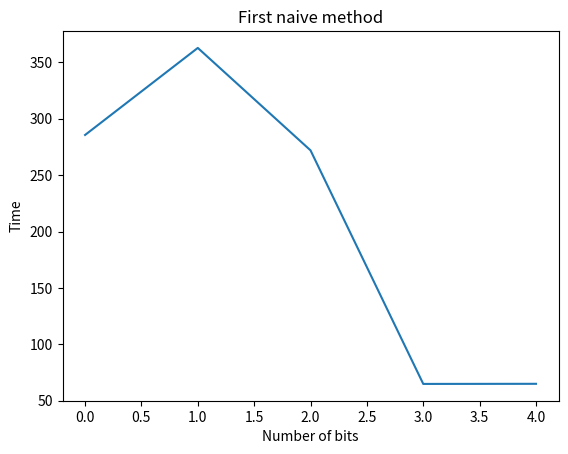
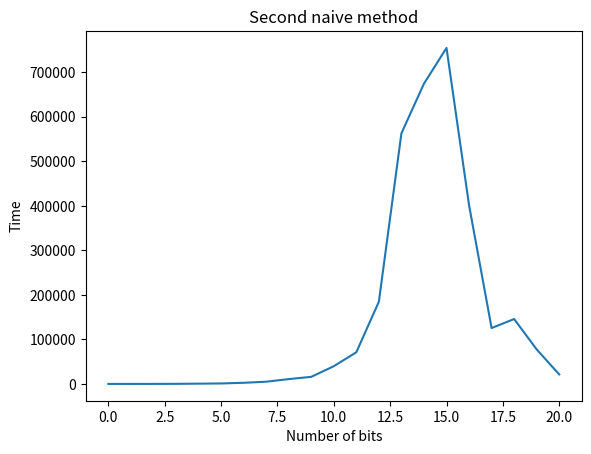
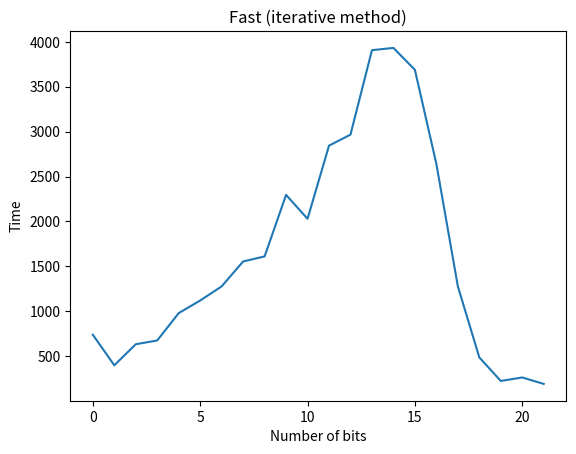
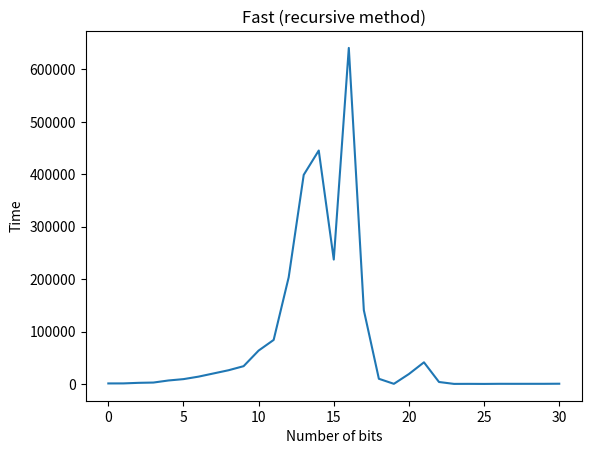

These charts were generated, in order, by the following Python code:
import time
from matplotlib import pyplot as plt
import random

def naive1(b,n,m):
    b = b-1
    start = time.perf_counter_ns()
    r = 1
    for i in range(n):
        if r > ((2**31)-1):
           #print("naive1 over flow at bits" ,len(bin(b)[2:]) , r)
           return [r,0]
        r = r*b
    r = r%m
    stop = time.perf_counter_ns()
    period = stop - start
    return [r,period]


def naive2(b,n,m):
    b = b-1
    start = time.perf_counter_ns()
    r = 1
    for i in range(n):
        r = (r * b)
        if r > ((2**31)-1):
           #print("naive2 over flow at bits" ,len(bin(b)[2:]))
           return [r,0]
        r = r % m
    stop = time.perf_counter_ns()
    period = stop - start
    return [r, period]



def FastExponentiationIterative(b,n,m):
    r = 1
    start = time.perf_counter_ns()
    while n > 0:
        if n%2 == 0:
            b = (b*b)
            if b > (2**32)-1 :
                return[r,0]
            b %= m
            n /= 2
        else:
            r = (r*b)
            if r > (2**32)-1 :
                return[r,0]
            r %= n
            n -= 1
    stop = time.perf_counter_ns()
    period = stop - start
    return [r,period]

def FastExponentiationRecursive(b,n,m):
    if n == 0:
        return 1
    elif n%2 == 0:
        flag = b*b
        if flag > ((2 ** 32) - 1):
            return 0
        else:
            return FastExponentiationRecursive((b*b)%m,n/2,m)
    elif n%2 != 0:
        flag = (b * FastExponentiationRecursive(b, n-1, m))
        if flag > ((2 ** 32) - 1):
            return 0
        else :
            return (b * FastExponentiationRecursive(b, n-1, m)) % m

def FastExponentiationRecursiveTimer(b,n,m):
    start = time.perf_counter_ns()
    result = FastExponentiationRecursive(b,n,m)
    stop = time.perf_counter_ns()
    period = stop - start
    return [result,period]

if __name__ == '__main__':
    timesNaive1 = []
    timesNaive2 = []
    timeFastIterative = []
    timeFastRecursive = []

    for i in range (1,32):
        timesNaive1.append(0)
        timesNaive2.append(0)
        timeFastIterative.append(0)
        timeFastRecursive.append(0)
        for j in range (20):
            number = random.getrandbits(i)
            resultNaive1 = naive1((int(number)+1), (int(number)+1), (int(number)+1))
            resultNaive2 = naive2((int(number)+1), (int(number)+1), (int(number)+1))
            resultFastIterative = FastExponentiationIterative((int(number)+1), (int(number)+1), (int(number)+1))
            resultFastRecursive = FastExponentiationRecursiveTimer((int(number)+1), (int(number)+1), (int(number)+1))

            timesNaive1[i-1] += resultNaive1[1]
            timesNaive2[i-1] += resultNaive2[1]
            timeFastIterative[i-1] += resultFastIterative[1]
            timeFastRecursive[i-1] += resultFastRecursive[1]

        timesNaive1[i-1] /= 20
        timesNaive2[i-1] /= 20
        timeFastIterative[i-1] /= 20
        timeFastRecursive[i-1] /= 10
    timesNaive1 = [item for item in (timesNaive1) if item > 0]
    timesNaive2 = [item for item in (timesNaive2) if item > 0]
    timeFastIterative = [item for item in (timeFastIterative) if item > 0]
    timeFastRecursive = [item for item in (timeFastRecursive) if item > 0]
    print(timesNaive1)
    print(timesNaive2)
    print(timeFastIterative)
    print(timeFastRecursive)
    print("finished")

    plt.figure(1)
    x = [i for i in range(5)]
    plt.plot(x , timesNaive1[1:6])
    plt.title("First naive method")
    plt.xlabel("Number of bits")
    plt.ylabel("Time")

    plt.figure(2)
    x = [i for i in range(len([item for item in (timesNaive2) if item > 0]))]
    plt.plot(x , [item for item in (timesNaive2) if item > 0])
    plt.title("Second naive method")
    plt.xlabel("Number of bits")
    plt.ylabel("Time")

    plt.figure(3)
    x = [i for i in range(len([item for item in (timeFastIterative) if item > 0]))]
    plt.plot(x, [item for item in (timeFastIterative) if item > 0])
    plt.title("Fast (iterative method)")
    plt.xlabel("Number of bits")
    plt.ylabel("Time")

    plt.figure(4)
    x = [i for i in range(len([item for item in (timeFastRecursive) if item > 0]))]
    plt.plot(x, [item for item in (timeFastRecursive) if item > 0])
    plt.title("Fast (recursive method)")
    plt.xlabel("Number of bits")
    plt.ylabel("Time")
    plt.show()
